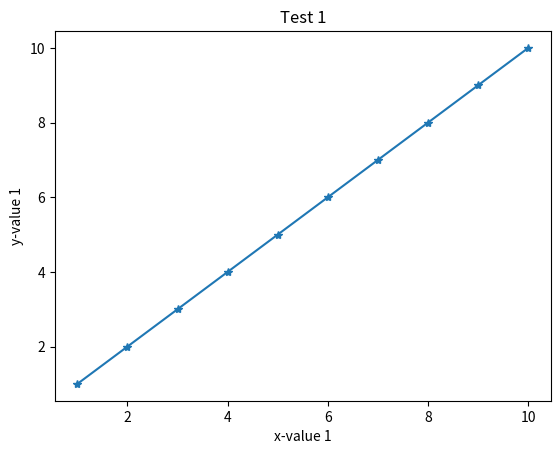
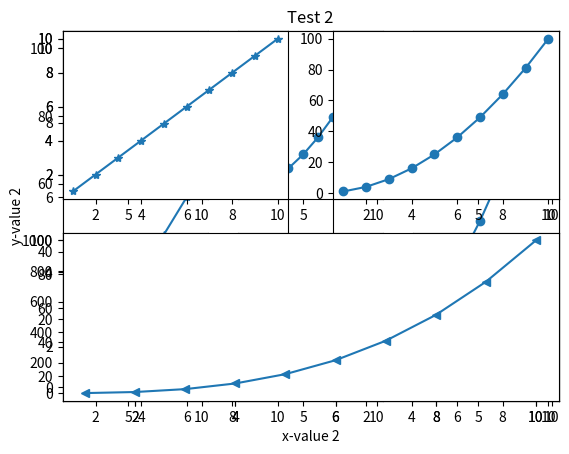

Here is the Python script that generated these plots, in order:
# 匯入套件(模組)
import matplotlib.pyplot as plt
import numpy as np

# 一次顯示兩張圖表
'''
先前我們一直使用 [x for x in range(1, 11)] 來建立 list，
這次使用 np.arange(1, 11) 來產生陣列
'''
y_1 = np.arange(1, 11)
y_2 = np.arange(1, 11) ** 2
x = np.arange(1, 11)

# 設定第 1 張圖的編號
plt.figure(1)
plt.plot(x, y_1, '-*')

# 這裡是設定第 1 張圖的編號 (可以自行決定要不要加 fontsize)
plt.title('Test 1')
plt.xlabel('x-value 1')
plt.ylabel('y-value 1')

# 設定第 2 張圖的編號
plt.figure(2)
plt.plot(x, y_2, '-o')

# 這裡是設定第 2 張圖的編號 (可以自行決定要不要加 fontsize)
plt.title('Test 2')
plt.xlabel('x-value 2')
plt.ylabel('y-value 2')

# 顯示圖表
plt.show()

# 使用 plt.subplot(nrows, ncols, index)，繪製 1 列 2 欄的子圖表
'''
nrows ＝ 1
ncols ＝ 2
index = 1
代表一共 1 列 2 行(欄)的子圖表，目前是 figure(1)
'''
# 初始化資料
y_1 = np.arange(1, 11)
y_2 = np.arange(1, 11) ** 2
x = np.arange(1, 11)

# 設定第 1 張子圖表
plt.subplot(1,2,1)
plt.plot(x, y_1, '-*')

# 設定第 2 張子圖表
plt.subplot(1,2,2)
plt.plot(x, y_2, '-o')

# 顯示圖表
plt.show()

# 使用 plt.subplot(nrows, ncols, index)，繪製 2 列 3 欄的子圖表
'''
nrows ＝ 2
ncols ＝ 3
index = 1
代表一共 2 列 3 行(欄)的子圖表，目前是 figure(1)
'''
# 初始化資料
y_1 = np.arange(1, 11)
y_2 = np.arange(1, 11) ** 2
y_3 = np.arange(1, 11) ** 3
y_4 = np.arange(1, 11) * 10
y_5 = np.arange(1, 11) * 20
y_6 = np.arange(1, 11) * 30
x = np.arange(1, 11)

# 設定第 1 張子圖表
plt.subplot(2,3,1)
plt.plot(x, y_1, '-*')

# 設定第 2 張子圖表
plt.subplot(2,3,2)
plt.plot(x, y_2, '-o')

# 設定第 3 張子圖表
plt.subplot(2,3,3)
plt.plot(x, y_3, '-<')

# 設定第 4 張子圖表
plt.subplot(2,3,4)
plt.plot(x, y_4, '->')

# 設定第 5 張子圖表
plt.subplot(2,3,5)
plt.plot(x, y_5, '-p')

# 設定第 6 張子圖表
plt.subplot(2,3,6)
plt.plot(x, y_6, '-s')

# 顯示圖表
plt.show()

# 初始化
y_1 = np.arange(1, 11)
y_2 = np.arange(1, 11) ** 2
y_3 = np.arange(1, 11) ** 3
x = np.arange(1, 11)

# 設定第 1 張子圖表 (左上)
ax1 = plt.subplot(2,2,1)
ax1.plot(x, y_1, '-*')

# 設定第 2 張子圖表 (右上)
ax2 = plt.subplot(2,2,2)
ax2.plot(x, y_2, '-o')

# 設定第 3 張子圖表 (正下，因為跨兩欄，所以編號為 2)
ax3 = plt.subplot(2,1,2)
ax3.plot(x, y_3, '-<')

# 顯示圖表
plt.show()